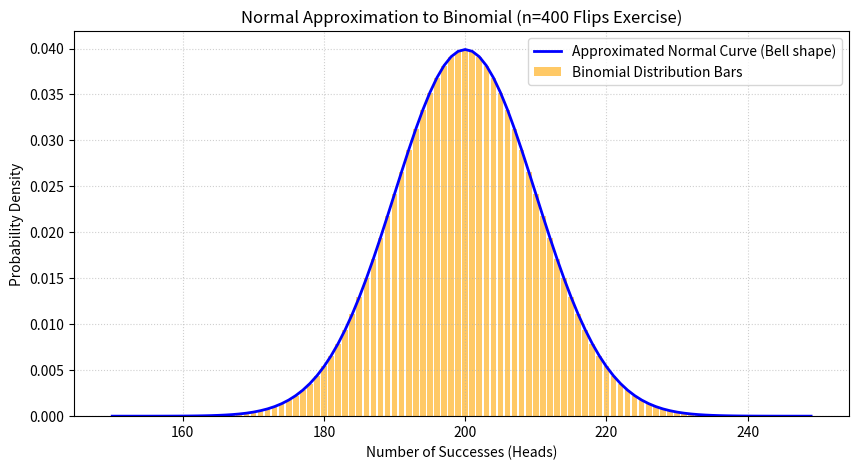

Generate this figure with matplotlib:
import numpy as np
import matplotlib.pyplot as plt
from scipy.stats import binom, norm

n = 400
p = 0.5

mu = n * p
sigma = np.sqrt(n * p * (1 - p)) 

print(f"Calculated Parameters -> Mean (mu): {mu} | Standard Deviation (sigma): {sigma}\n")

x_range = np.arange(150, 250)

binomial_probs = binom.pmf(x_range, n, p)

normal_curve = norm.pdf(x_range, mu, sigma)

area_prob = norm.cdf(210, mu, sigma) - norm.cdf(190, mu, sigma)
print(f"Probability of getting between 190 and 210 heads: {area_prob * 100:.2f}%")

plt.figure(figsize=(10, 5))

plt.bar(x_range, binomial_probs, color='orange', alpha=0.6, label="Binomial Distribution Bars")
plt.plot(x_range, normal_curve, color='blue', linewidth=2, label="Approximated Normal Curve (Bell shape)")

plt.title("Normal Approximation to Binomial (n=400 Flips Exercise)")
plt.xlabel("Number of Successes (Heads)")
plt.ylabel("Probability Density")
plt.grid(True, linestyle=':', alpha=0.6)
plt.legend()
plt.show()
